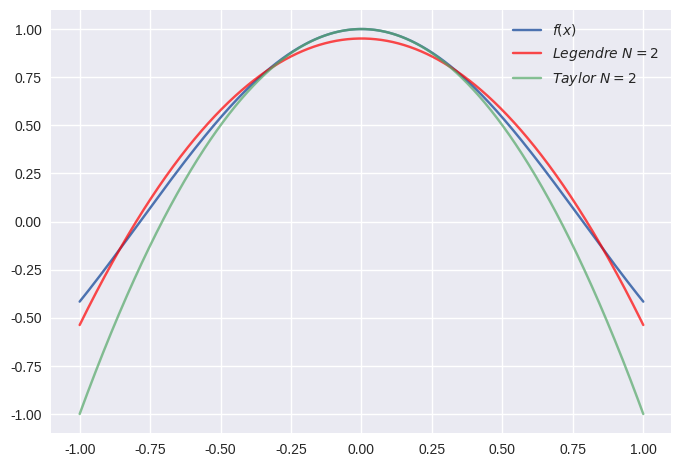

Reproduce this figure in Python.
import numpy as np
from numpy.polynomial import Polynomial
from scipy.special import legendre
from scipy.integrate import quad
import matplotlib.pyplot as plt
function=lambda x: np.cos(2*x)
taylor=lambda x: 1-((2*x)**2)/2 #+((4*x)**4)/24
poly_legendre=Polynomial(0)
order_max = 2
a_n=np.zeros(order_max+1)

for index,order in enumerate(range(order_max+1)):
    legendre_coeffs = list(legendre(order))[::-1]
    polinomio=Polynomial(legendre_coeffs)
    a_n[index] = quad(lambda x:polinomio(x)*function(x),-1,1)[0]    
    a_n /= 2 / (2 * index + 1)
    poly_legendre += a_n[index]*polinomio
    
print(poly_legendre)
x=np.linspace(-1,1,1000)
plt.style.use("seaborn-v0_8")
plt.plot(x,function(x),label=r"$f(x)$")
plt.ylim(-1.1,1.1)
plt.plot(x,poly_legendre(x),label=f"$Legendre \, \, N={order_max}$",alpha=0.7,color='r')
plt.plot(x,taylor(x),label=f"$Taylor \, \, N={order_max}$",alpha=0.7)
plt.legend()
plt.show()